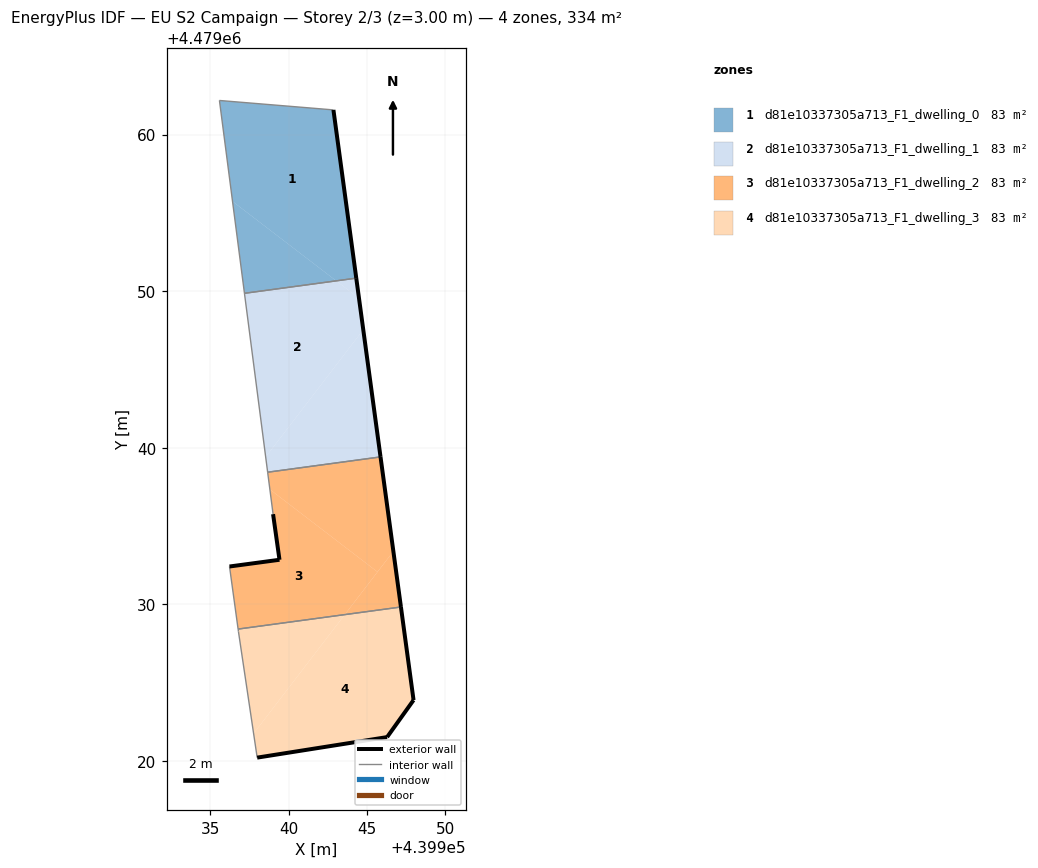
=== STOREY PLAN SPEC (per zone: floor XY polygon, exterior-wall plan segments, windows/doors) ===
zone 1: d81e10337305a713_F1_dwelling_0  (83.4 m²)
  floor: (439944.31, 4479050.83) (439942.85, 4479061.57) (439935.58, 4479062.17) (439936.41, 4479055.73) (439943.04, 4479050.66)
  floor: (439943.04, 4479050.66) (439936.41, 4479055.73) (439937.17, 4479049.86)
  exterior wall: (439942.85, 4479061.57) – (439944.31, 4479050.83)  [10.8 m]
  interior walls: 3
zone 2: d81e10337305a713_F1_dwelling_1  (83.4 m²)
  floor: (439938.53, 4479039.41) (439944.76, 4479047.54) (439944.49, 4479049.54) (439943.04, 4479050.66) (439937.17, 4479049.86)
  floor: (439944.49, 4479049.54) (439944.31, 4479050.83) (439943.04, 4479050.66)
  floor: (439945.86, 4479039.42) (439944.76, 4479047.54) (439938.53, 4479039.41) (439938.66, 4479038.44)
  exterior wall: (439944.31, 4479050.83) – (439945.86, 4479039.42)  [11.5 m]
  interior walls: 3
zone 3: d81e10337305a713_F1_dwelling_2  (83.4 m²)
  floor: (439945.67, 4479032.07) (439946.68, 4479033.39) (439945.86, 4479039.42) (439938.66, 4479038.44) (439938.80, 4479037.34)
  floor: (439943.58, 4479029.35) (439945.67, 4479032.07) (439938.80, 4479037.34) (439939.00, 4479035.76) (439939.41, 4479032.85) (439936.22, 4479032.42) (439936.77, 4479028.42)
  floor: (439947.16, 4479029.83) (439946.68, 4479033.39) (439943.58, 4479029.35)
  exterior wall: (439945.86, 4479039.42) – (439947.16, 4479029.83)  [9.7 m]
  exterior wall: (439936.22, 4479032.42) – (439939.41, 4479032.85)  [3.2 m]
  exterior wall: (439939.41, 4479032.85) – (439939.00, 4479035.76)  [2.9 m]
  interior walls: 4
zone 4: d81e10337305a713_F1_dwelling_3  (83.4 m²)
  floor: (439937.76, 4479021.76) (439943.58, 4479029.35) (439936.77, 4479028.42) (439936.79, 4479028.28)
  floor: (439946.28, 4479021.53) (439947.97, 4479023.89) (439947.16, 4479029.83) (439943.58, 4479029.35) (439937.76, 4479021.76) (439937.99, 4479020.22)
  exterior wall: (439947.16, 4479029.83) – (439947.97, 4479023.89)  [6.0 m]
  exterior wall: (439947.97, 4479023.89) – (439946.28, 4479021.53)  [2.9 m]
  exterior wall: (439946.28, 4479021.53) – (439937.99, 4479020.22)  [8.4 m]
  interior walls: 3

=== DERIVED (storey summary) ===
Building: EU S2 Campaign
Storey: 2 of 3  (floor level z = 3.00 m)
Storey gross floor area: 333.5 m²
Zones on this storey: 4
  - d81e10337305a713_F1_dwelling_0: floor 83.4 m²; exterior wall 10.8 m (32.5 m²); WWR 0.0%
  - d81e10337305a713_F1_dwelling_1: floor 83.4 m²; exterior wall 11.5 m (34.6 m²); WWR 0.0%
  - d81e10337305a713_F1_dwelling_2: floor 83.4 m²; exterior wall 15.8 m (47.5 m²); WWR 0.0%
  - d81e10337305a713_F1_dwelling_3: floor 83.4 m²; exterior wall 17.3 m (51.9 m²); WWR 0.0%
Zone adjacency (shared interzone walls):
  - d81e10337305a713_F1_dwelling_0 ↔ d81e10337305a713_F1_dwelling_1
  - d81e10337305a713_F1_dwelling_1 ↔ d81e10337305a713_F1_dwelling_2
  - d81e10337305a713_F1_dwelling_2 ↔ d81e10337305a713_F1_dwelling_3